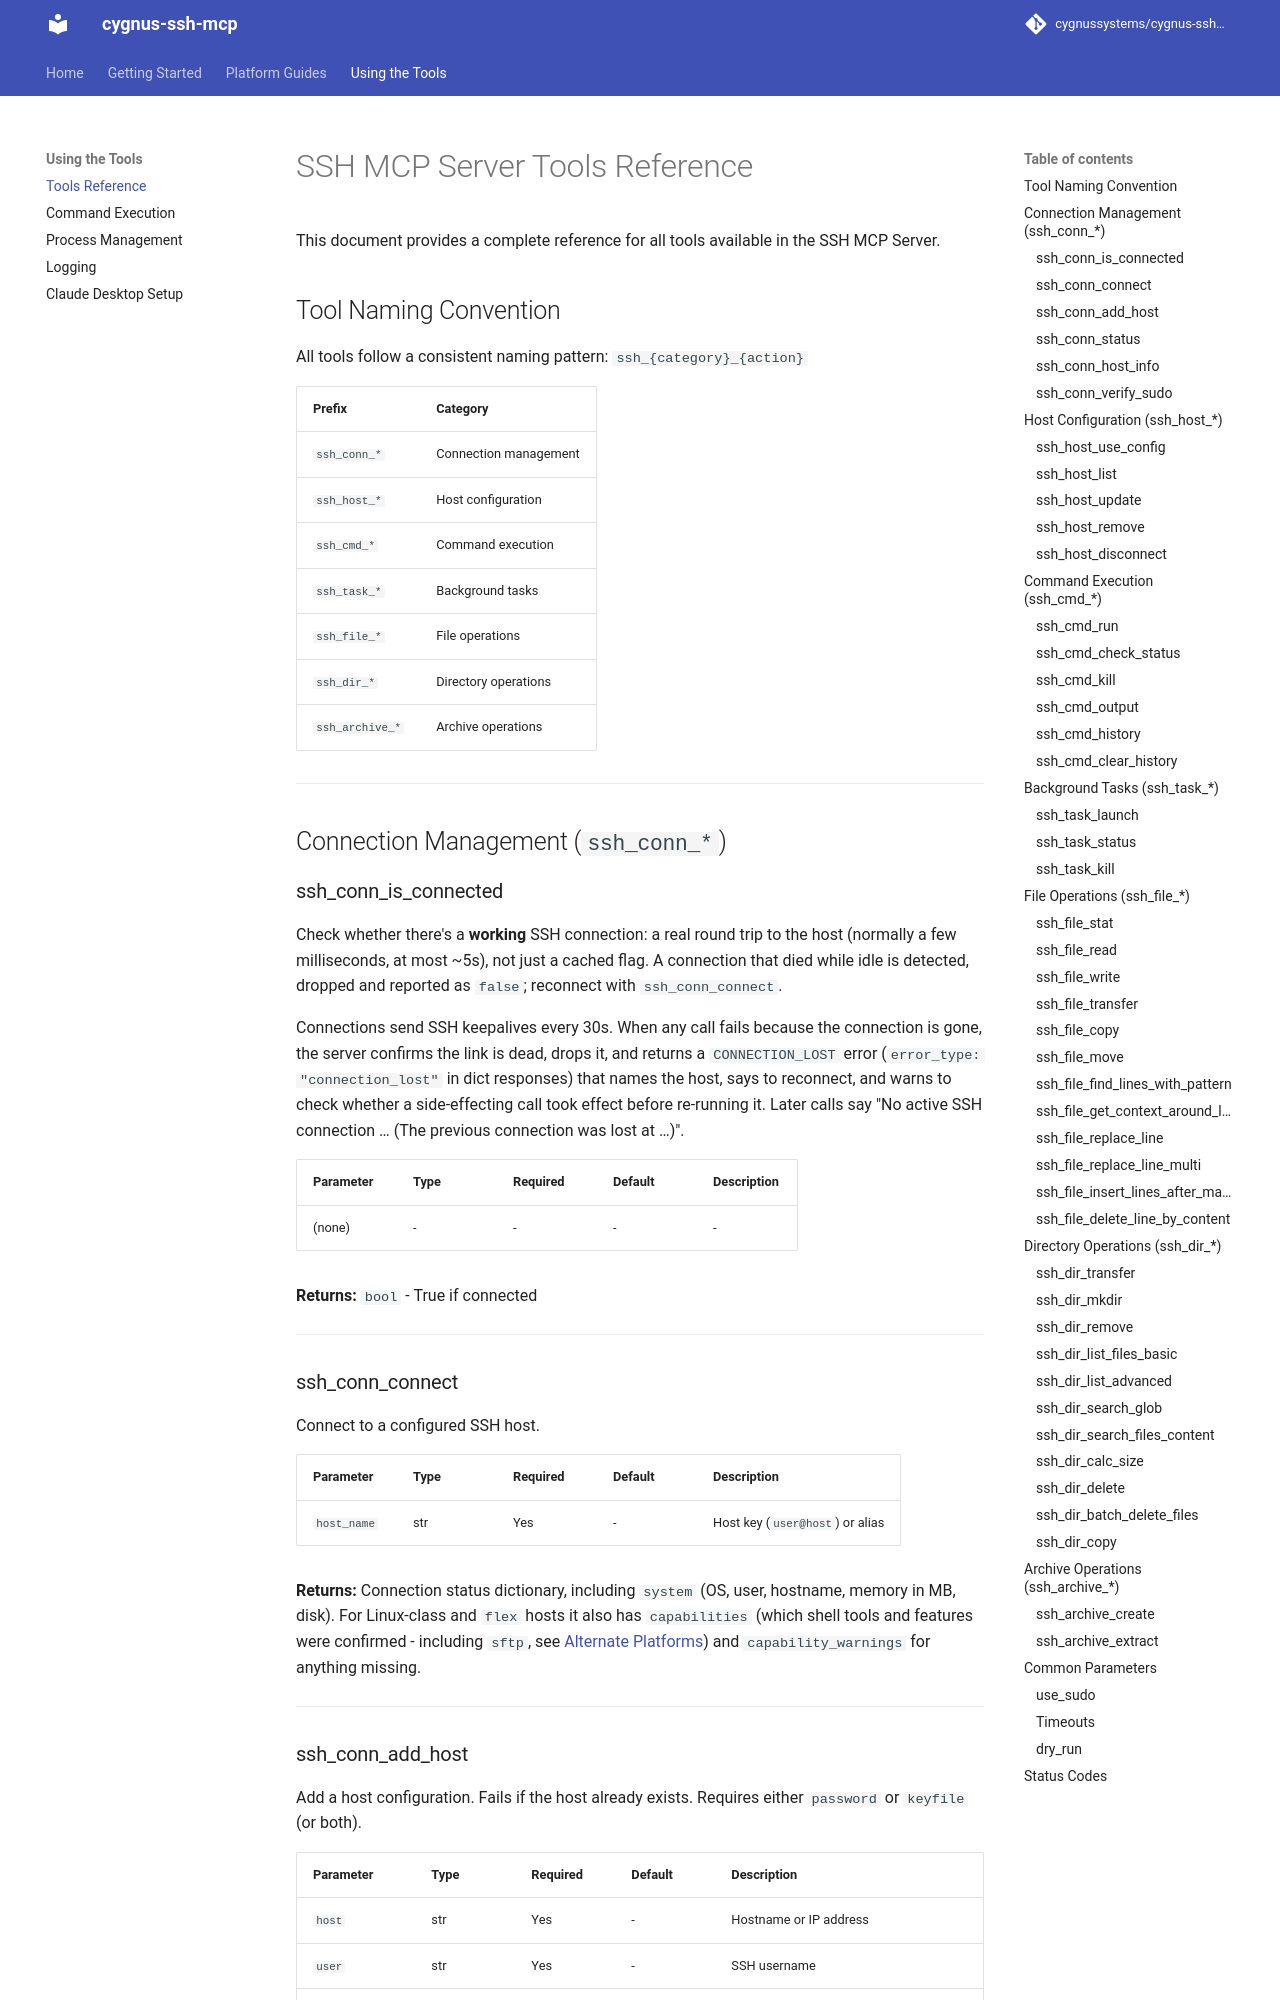

repository: cygnussystems/cygnus-ssh-mcp · page: 40-tools-reference/index.html · generator: mkdocs

# SSH MCP Server Tools Reference

This document provides a complete reference for all tools available in the SSH MCP Server.

## Tool Naming Convention

All tools follow a consistent naming pattern: `ssh_{category}_{action}`

| Prefix | Category |
|--------|----------|
| `ssh_conn_*` | Connection management |
| `ssh_host_*` | Host configuration |
| `ssh_cmd_*` | Command execution |
| `ssh_task_*` | Background tasks |
| `ssh_file_*` | File operations |
| `ssh_dir_*` | Directory operations |
| `ssh_archive_*` | Archive operations |

---

## Connection Management (`ssh_conn_*`)

### ssh_conn_is_connected
Check whether there's a **working** SSH connection: a real round trip to the host (normally a
few milliseconds, at most ~5s), not just a cached flag. A connection that died while idle is
detected, dropped and reported as `false`; reconnect with `ssh_conn_connect`.

Connections send SSH keepalives every 30s. When any call fails because the connection is
gone, the server confirms the link is dead, drops it, and returns a `CONNECTION_LOST` error
(`error_type: "connection_lost"` in dict responses) that names the host, says to reconnect,
and warns to check whether a side-effecting call took effect before re-running it. Later
calls say "No active SSH connection … (The previous connection was lost at …)".

| Parameter | Type | Required | Default | Description |
|-----------|------|----------|---------|-------------|
| (none) | - | - | - | - |

**Returns:** `bool` - True if connected

---

### ssh_conn_connect
Connect to a configured SSH host.

| Parameter | Type | Required | Default | Description |
|-----------|------|----------|---------|-------------|
| `host_name` | str | Yes | - | Host key (`user@host`) or alias |

**Returns:** Connection status dictionary, including `system` (OS, user, hostname,
memory in MB, disk). For Linux-class and `flex` hosts it also has `capabilities`
(which shell tools and features were confirmed - including `sftp`, see
[Alternate Platforms](26-alternate-platforms.md#sftp)) and `capability_warnings`
for anything missing.

---
